Run: headless pygame with SDL's dummy video driver; simulated clock (each Clock.tick advances the game by its frame time, no real sleeping); random seed 0; keys injected as events and as key.get_pressed() state; no mouse input.
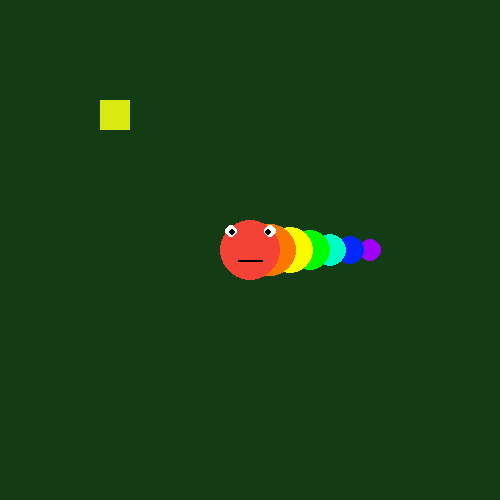
Frame 1 of 4 · flips 1–60 · no input
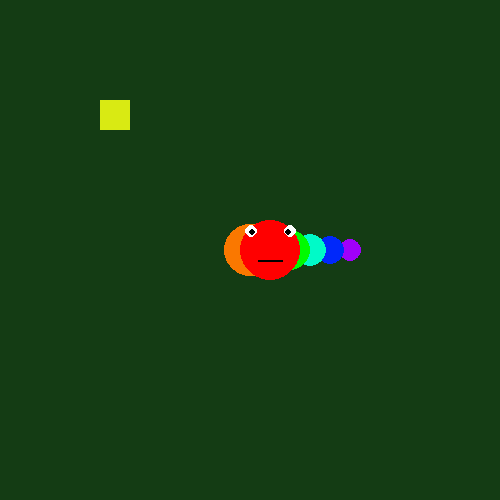
Frame 2 of 4 · flips 61–180 · tapped SPACE, RETURN · held RIGHT (→), D
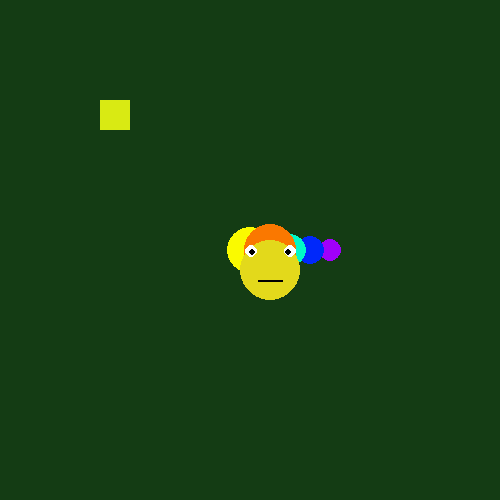
Frame 3 of 4 · flips 181–300 · held DOWN (↓), S
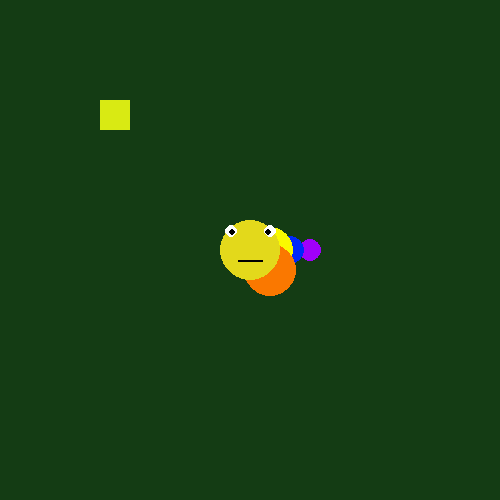
Frame 4 of 4 · flips 301–420 · held LEFT (←), A, UP (↑), W

The pygame program that drew these frames:

import pygame
import random
pygame.init()
pygame.mixer.init()
screen = pygame.display.set_mode((500, 500))
pygame.display.set_caption("Move Hero")
hero_x = 250
hero_y = 250
rect_x = 100
rect_y = 100
hero_color = (244,67,54)
running = True

snake = []
for i in range(7):
    snake.append((hero_x+i*20,hero_y))

while running:
    moved = False
    for event in pygame.event.get():
        if event.type == pygame.QUIT:
            running = False
        if event.type == pygame.KEYDOWN:
            if event.mod & pygame.KMOD_SHIFT:
                move = 100
            else:
                move = 20
            hero_color = (227,217,27)
            if event.key == pygame.K_UP:
                hero_y -= move
                moved = True
            elif event.key == pygame.K_DOWN:
                hero_y += move
                moved = True
            elif event.key == pygame.K_LEFT:
                hero_x -= move
                moved = True
            elif event.key == pygame.K_RIGHT:
                hero_x += move
                moved = True
        if event.type == pygame.KEYUP:
            if event.key == pygame.K_LSHIFT:
                speed = 20
            hero_color = (255,0,0)
    
    if moved:
        snake.insert(0,(hero_x,hero_y))
        snake.pop()

    if(abs(hero_x - rect_x)<30 and abs(hero_y - rect_y)<30):
        rect_x = random.randint(20,480)
        rect_y = random.randint(20,480)
    screen.fill((20,60,20))
    # 蛇作る


    pygame.draw.circle(screen,(160,0,250),snake[6],11)
    pygame.draw.circle(screen,(0,40,250),snake[5],14)
    pygame.draw.circle(screen,(0,250,200),snake[4],16)
    pygame.draw.circle(screen,(0,250,0),snake[3],20)
    pygame.draw.circle(screen,(250,250,0),snake[2],23)
    pygame.draw.circle(screen,(250,120,0),snake[1],26)

    head_x = snake[0][0]
    head_y = snake[0][1]

    pygame.draw.circle(screen,hero_color,(head_x,head_y),30)
    pygame.draw.circle(screen,(255,255,255),(head_x+20,head_y-19),6)
    pygame.draw.circle(screen,(255,255,255),(head_x-19,head_y-19),6)
    pygame.draw.circle(screen,(0,0,0),(head_x-18,head_y-18),3)
    pygame.draw.circle(screen,(0,0,0),(head_x+18,head_y-18),3)
    pygame.draw.rect(screen,(0,0,0),(head_x-12,head_y+10,25,2))
    # ゴール作る
    pygame.draw.rect(screen,(217,234,19),(rect_x,rect_y,30,30))
    font = pygame.font.SysFont(None,50)
    if(hero_x>500 or hero_x<0 or hero_y>500 or hero_y<0):
        font = pygame.font.SysFont(None,50)
        text = font.render("GAME OVER!",True,(239,244,234))
        screen.blit(text,(150,250))
    pygame.display.update()
    
pygame.quit()
